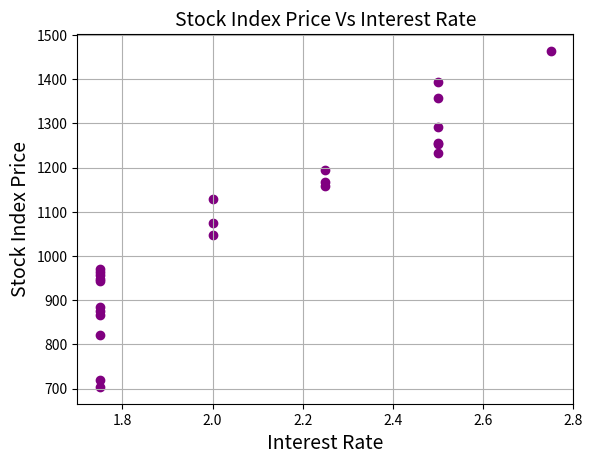

Recreate this plot in Python.
import pandas as pd
import matplotlib.pyplot as plt
Stock_Market = {'Year':
[2017,2017,2017,2017,2017,2017,2017,2017,2017,2017,2017,2017,2016,2016,2016,2016,
2016,2016,2016,2016,2016,2016,2016,2016],
'Month': [12, 11,10,9,8,7,6,5,4,3,2,1,12,11,10,9,8,7,6,5,4,3,2,1],
'Interest_Rate': [2.75,2.5,2.5,2.5,2.5,2.5,2.5,2.25,2.25,2.25,2,2,2,1.75,1.75,1.75,1.75,1.75,1.75,1.75,1.75,1.75,1.75,1.75],
'Unemployment_Rate':
[5.3,5.3,5.3,5.3,5.4,5.6,5.5,5.5,5.5,5.6,5.7,5.9,6,5.9,5.8,6.1,6.2,6.1,6.1,6.1,5.9,6.2,6.2,6.1],
'Stock_Index_Price':
[1464,1394,1357,1293,1256,1254,1234,1195,1159,1167,1130,1075,1047,965,943,958,971
,949,884,866,876,822,704,719]
}
df = pd.DataFrame(Stock_Market,columns=['Year','Month','Interest_Rate','Unemployment_Rate','Stock_Index_Price'])
plt.scatter(df['Interest_Rate'], df['Stock_Index_Price'], color='purple')
plt.title('Stock Index Price Vs Interest Rate', fontsize=14)
plt.xlabel('Interest Rate', fontsize=14)
plt.ylabel('Stock Index Price', fontsize=14)
plt.grid(True)
plt.show()
